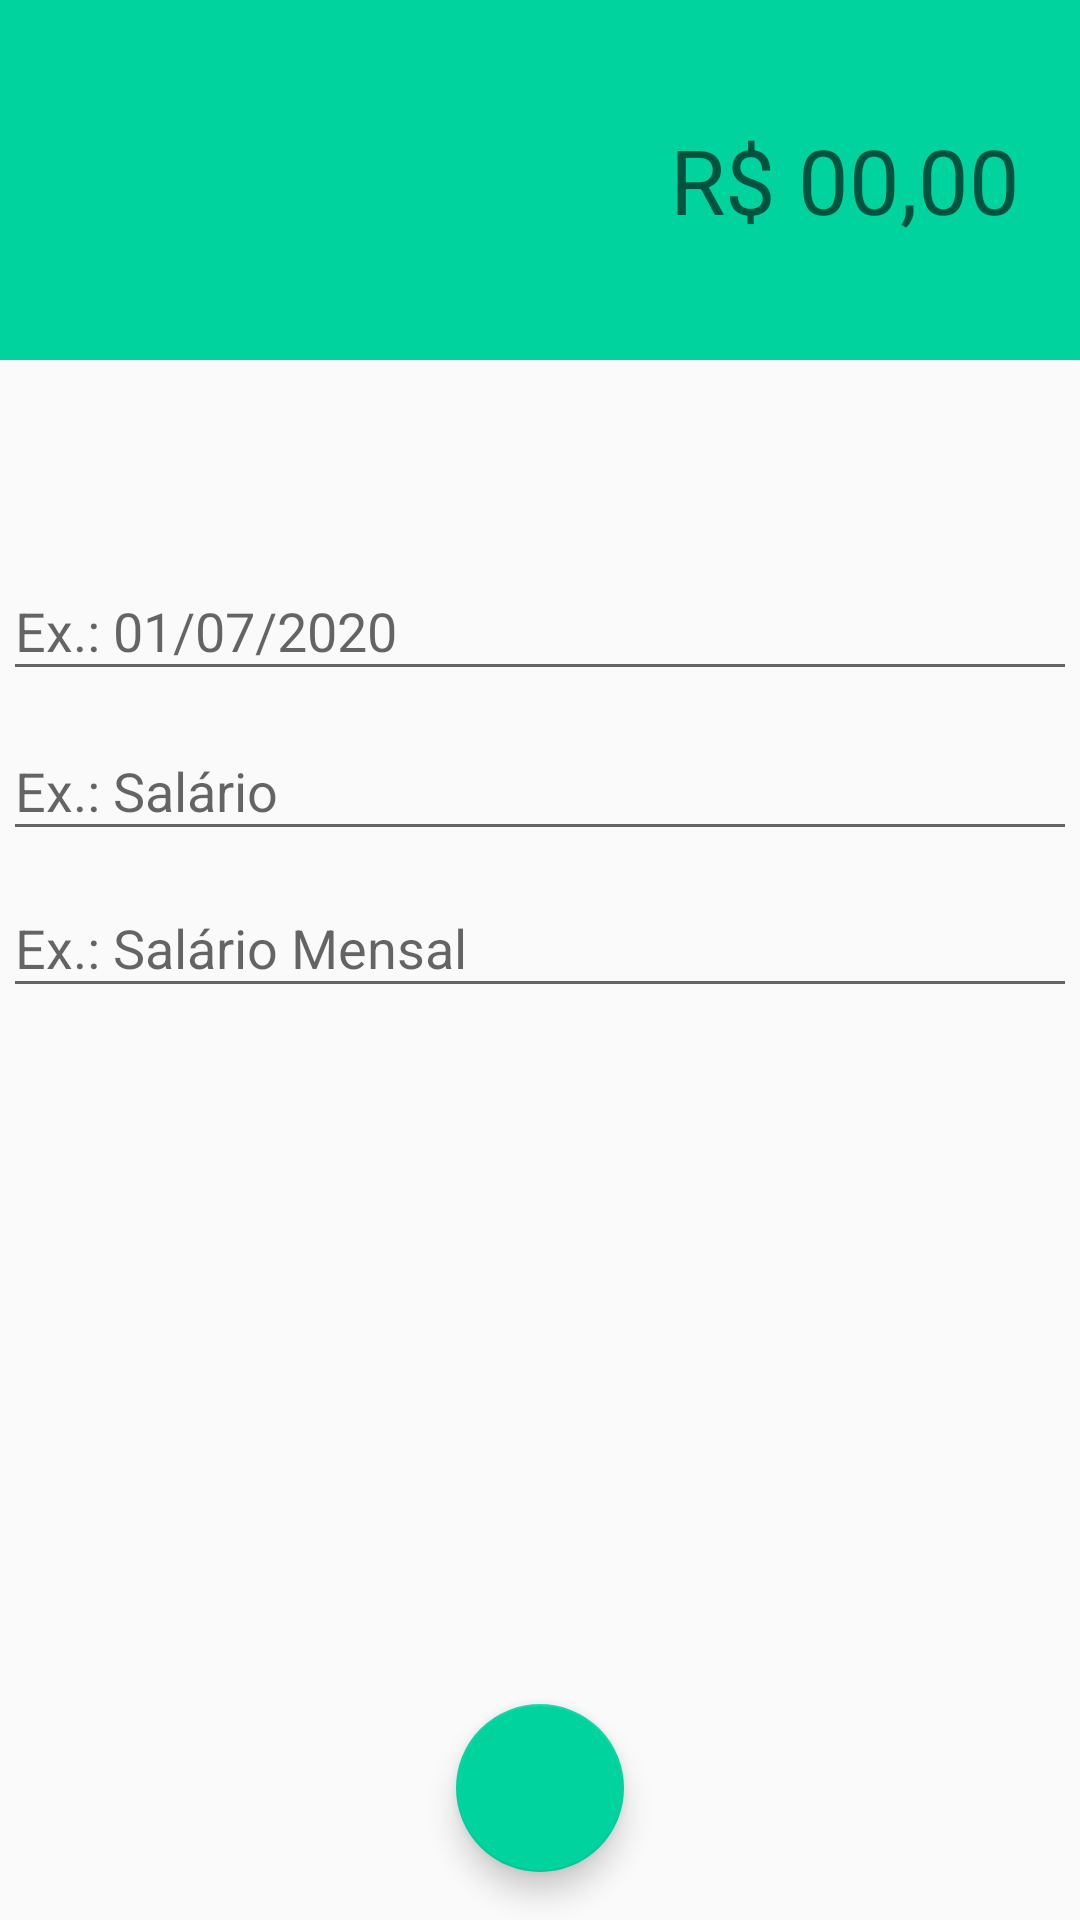

Layout XML and referenced resources for this Android screen:
<!-- AndroidManifest.xml: activity theme receitaTheme -->
<!-- res/layout/activity_receitas.xml -->
<?xml version="1.0" encoding="utf-8"?>
<androidx.constraintlayout.widget.ConstraintLayout xmlns:android="http://schemas.android.com/apk/res/android"
    xmlns:app="http://schemas.android.com/apk/res-auto"
    xmlns:tools="http://schemas.android.com/tools"
    android:layout_width="match_parent"
    android:layout_height="match_parent"
    tools:context=".activity.activites.ReceitasActivity">

    <LinearLayout
        android:id="@+id/linearLayout"
        android:layout_width="0dp"
        android:layout_height="120dp"
        android:background="@color/colorPrimaryReceitas"
        android:gravity="center"
        android:orientation="vertical"
        android:padding="10dp"
        app:layout_constraintEnd_toEndOf="parent"
        app:layout_constraintStart_toStartOf="parent"
        app:layout_constraintTop_toTopOf="parent">

        <EditText
            android:id="@+id/editValor"
            android:layout_width="match_parent"
            android:layout_height="wrap_content"
            android:background="@android:color/transparent"
            android:ems="10"
            android:hint="R$ 00,00"
            android:inputType="numberDecimal"
            android:padding="10dp"
            android:textAlignment="textEnd"
            android:gravity="end"
            android:textColor="@android:color/white"
            android:textSize="30sp" />
    </LinearLayout>

    <com.google.android.material.textfield.TextInputLayout
        android:id="@+id/textInputLayout2"
        android:layout_width="0dp"
        android:layout_height="wrap_content"
        android:layout_marginStart="1dp"
        android:layout_marginLeft="1dp"
        android:layout_marginEnd="1dp"
        android:layout_marginRight="1dp"
        app:layout_constraintBottom_toTopOf="@+id/textInputLayout"
        app:layout_constraintEnd_toEndOf="parent"
        app:layout_constraintStart_toStartOf="parent"
        app:layout_constraintTop_toBottomOf="@+id/linearLayout"
        app:layout_constraintVertical_bias="0.16000003"
        app:layout_constraintVertical_chainStyle="packed">

        <com.google.android.material.textfield.TextInputEditText
            android:id="@+id/editData"
            android:layout_width="match_parent"
            android:layout_height="wrap_content"
            android:hint="Ex.: 01/07/2020" />
    </com.google.android.material.textfield.TextInputLayout>

    <com.google.android.material.textfield.TextInputLayout
        android:id="@+id/textInputLayout"
        android:layout_width="0dp"
        android:layout_height="wrap_content"
        android:layout_marginStart="1dp"
        android:layout_marginLeft="1dp"
        android:layout_marginTop="1dp"
        android:layout_marginEnd="1dp"
        android:layout_marginRight="1dp"
        app:layout_constraintBottom_toTopOf="@+id/textInputLayout3"
        app:layout_constraintEnd_toEndOf="parent"
        app:layout_constraintStart_toStartOf="parent"
        app:layout_constraintTop_toBottomOf="@+id/textInputLayout2">

        <com.google.android.material.textfield.TextInputEditText
            android:id="@+id/editCategoria"
            android:layout_width="match_parent"
            android:layout_height="wrap_content"
            android:hint="Ex.: Salário" />
    </com.google.android.material.textfield.TextInputLayout>

    <com.google.android.material.textfield.TextInputLayout
        android:id="@+id/textInputLayout3"
        android:layout_width="0dp"
        android:layout_height="wrap_content"
        android:layout_marginStart="1dp"
        android:layout_marginLeft="1dp"
        android:layout_marginEnd="1dp"
        android:layout_marginRight="1dp"
        app:layout_constraintBottom_toBottomOf="parent"
        app:layout_constraintEnd_toEndOf="parent"
        app:layout_constraintStart_toStartOf="parent"
        app:layout_constraintTop_toBottomOf="@+id/textInputLayout">

        <com.google.android.material.textfield.TextInputEditText
            android:id="@+id/editDescricao"
            android:layout_width="match_parent"
            android:layout_height="wrap_content"
            android:hint="Ex.: Salário Mensal" />
    </com.google.android.material.textfield.TextInputLayout>

    <com.google.android.material.floatingactionbutton.FloatingActionButton
        android:id="@+id/fabSalvar"
        android:layout_width="wrap_content"
        android:layout_height="wrap_content"
        android:layout_marginBottom="16dp"
        android:clickable="true"
        app:layout_constraintBottom_toBottomOf="parent"
        app:layout_constraintEnd_toEndOf="parent"
        app:layout_constraintStart_toStartOf="parent"
        app:srcCompat="@drawable/ic_confirmar_branco"
        android:onClick="salvarReceita"/>
</androidx.constraintlayout.widget.ConstraintLayout>
<!-- resources referenced by this layout -->
<resources>
  <color name="colorPrimaryReceitas">#00D39E</color>
  <style name="receitaTheme" parent="Theme.AppCompat.Light.NoActionBar">
          
          <item name="windowActionBar">false</item>
          <item name="windowNoTitle">true</item>
  
          <item name="colorPrimary">@color/colorPrimaryReceitas</item>
          <item name="colorPrimaryDark">@color/colorPrimaryDarkReceitas</item>
          <item name="colorAccent">@color/colorPrimaryAccentReceitas</item>
      </style>
  <color name="colorPrimaryDarkReceitas">#00BE8B</color>
  <color name="colorPrimaryAccentReceitas">#00D39E</color>
</resources>
